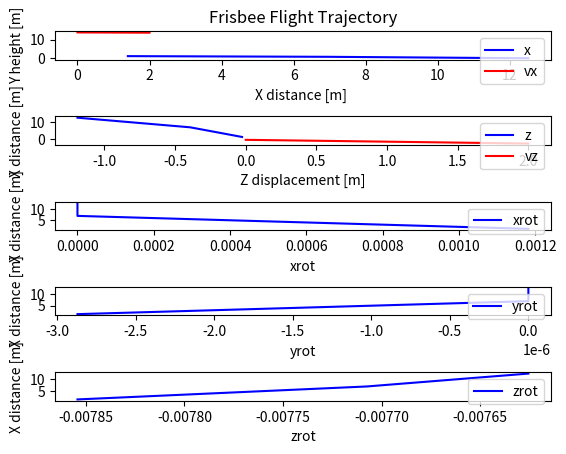

Recreate this plot in Python.
import matplotlib.pyplot as plt
import math


"""
Termology explained:

    x - axis are forward/backward
    y - axis are height
    z - axis are sides

    *alpha is then the angle between x-axis and the outgoing direction
    *beta is the angle in z-axis

 Above AREA
[-----------]
  ________       _
 /|       |\     |
| |       | |    | Side AREA
 \|       |/     |
                 -

Main sources:
http://scripts.mit.edu/~womens-ult/frisbee_physics.pdf
https://scholarworks.moreheadstate.edu/cgi/viewcontent.cgi?article=1082&context=student_scholarship_posters
https://morleyfielddgc.files.wordpress.com/2009/04/hummelthesis.pdf

"""


# Variables
x = 0.0
y = 0.0
z = 0.0

vx = 0.0
vy = 0.0
vz = 0.0

g = -9.81 # gravity
RHO = 1.23 # density of air

# Frisbee specifics
m = 0.175 # in kg
R = 0.1085 # radie in m

# See these on discsport.se
Rim_Thickness = 0.012
Rim_depth = 0.013
Center_Height = 0.019 # max height


CL0 = 0.1 #The lift coefficient at alpha=0.
CLA = 1.4 #The lift coefficient dependent on alpha

CD0 = 0.08 #The drag coefficient at alpha = 0
CDA = 2.72 #The drag coefficient dependent on alpha

ALPHA0 = -4

# AREAs
above_AREA = math.pi * pow(R, 2)
side_AREA = R*2*Center_Height

"""
Physics functions
"""

def x_axis_velocity(zrot, vx):
    # Calculate the drag coefficient for prantls relationship
    cd = CD0 + CDA *pow((zrot -ALPHA0)*math.pi/180, 2)
    # The change invelocity in the x direction , obtained by solving
    # the force equation for deltav. ( The only force present is the drag force)
    return -RHO*pow(vx,2)*side_AREA*cd*deltaT;

def y_axis_velocity(xrot, zrot, vx):
    # [redacted]
    cl = CL0 + CLA *zrot *math.pi/180
    # The change in velocity in the y direction obtained
    # setting the  net force equal to the sum of the gravitational force and the lift force and solving for deltav
    return (RHO*pow(vx,2)*above_AREA*cl/2/m+g)*deltaT

def z_axis_velocity(xrot,zrot, vx):
    # [redacted]
    cl = CL0 + CLA *zrot *math.pi/180
    # The change in velocity in the y direction obtained
    # setting the  net force equal to the sum of the gravitational force and the lift force and solving for deltav
    return math.cos(xrot)*(RHO*pow(vx,2)*above_AREA*cl/2/m+g)*deltaT

def x_axis_rot(yrot,xrot, vx):
    """
    ROLL
    Crr, Crp = constants, z = Roll = p
    Formula:
    R = (Crr*r + Crp*p)*1/2*RHO*v^2*AREA*2*R
    """
    crr = 0.014
    crp = -0.0055
    roll = (crr*yrot*math.pi / 180 + crp*xrot*math.pi / 180)* 1/2 * RHO * pow(vx,2) * above_AREA * 2*R
    return roll*deltaT

def y_axis_rot(yrot, vx):
    """
    SPIN DOWN (might be negligible)
    y = spin down = r
    angular velocity drag
    Formula:
    N = (CNR*r)*1/2*RHO*v^2*AREA*d
    """
    CNR = -0.000034
    spin = (CNR*yrot*math.pi / 180) * 1/2 * RHO * pow(vx,2) * above_AREA * 2*R
    return spin*deltaT

def z_axis_rot(zrot, zrot0, vx):
    """
    PITCH
    Cm0, Cma, Cmq = constants, x = Pitch = vx
    Formula:
    M = (CM0 + Cma*alpha + CMq*q)*1/2*RHO*v^2*AREA*d
    """
    CM0 = -0.08
    CMA = 0.43
    CMq = - 0.005
    pitch =(CM0 + CMA*(-CL0/CLA)*math.pi / 180  + CMq* zrot*math.pi / 180) * 1/2 * RHO * pow(vx,2) * above_AREA * 2*R
    return pitch*deltaT

def simulate(y0, vx0, vy0, vz0, xrot0, yrot0, zrot0, deltaT):

    print("Simulation Started:")
    print( "Velocity Vector (",vx0, vy0, vz0,") [m/s]" )
    print( "Velocity Vector (",3.6*vx0, 3.6*vy0, 3.6*vz0,") [km/h]" )
    print( "Rotation Vector (",xrot0, yrot0, zrot0,")")
    print( "Rotation Speed ", yrot0, "[rad/s]")

    x = 0
    y = y0
    z = 0

    vx = vx0
    vy = vy0
    vz = vz0

    xrot = xrot0
    yrot = yrot0
    zrot = zrot0

    loop_count = 0

    # These lists are used to save values for plot!
    x_values = []
    y_values = []
    z_values = []
    xrot_values = []
    yrot_values = []
    zrot_values = []
    vx_values = []
    vz_values = []

    while (y > 0):

        deltavy = y_axis_velocity(xrot,zrot0, vx)
        deltavx = x_axis_velocity(zrot0, vx)
        deltavz = z_axis_velocity(xrot,zrot0, vx)

        xrot = x_axis_rot(yrot,xrot, vx)
        yrot = y_axis_rot(yrot, vx)
        zrot = z_axis_rot(zrot, zrot0, vx)

    #    xrot = xrot + deltarotx
    #    yrot = yrot + deltaroty
    #    zrot = zrot + deltarotz

        vx=vx+deltavx
        vy=vy+deltavy
        vz=vz+deltavz

        x=x+vx*deltaT
        y=y+vy*deltaT
        z=z+vz*deltaT

        if (loop_count % 4 == 0): # skip some values to speed things up
            x_values.append(x)
            y_values.append(y)
            z_values.append(z)
            vz_values.append(vz)
            vx_values.append(vx)
            xrot_values.append(xrot)
            yrot_values.append(yrot)
            zrot_values.append(zrot)

        loop_count+=1

    print("Done, Number of calculation iterations: ", loop_count)
    plot_graphs(x_values, y_values, z_values, vz_values, vx_values, xrot_values, yrot_values, zrot_values)

def plot_graphs(x_values, y_values, z_values, vz_values, vx_values, xrot_values, yrot_values, zrot_values):
    fig, axs = plt.subplots(5)

    axs[0].set_title('Frisbee Flight Trajectory')
    axs[0].set_xlabel('X distance [m] ')
    axs[0].set_ylabel('Y height [m]')
    axs[0].plot(x_values, y_values, '-b', label= "x")
    axs[0].plot(vx_values,'-r', label= "vx")

    axs[1].set_xlabel('Z displacement [m]')
    axs[1].set_ylabel('X distance [m]')
    axs[1].plot(z_values, x_values, '-b', label= "z")
    axs[1].plot(vz_values,'-r', label= "vz")

    axs[2].set_xlabel('xrot')
    axs[2].set_ylabel('X distance [m]')
    axs[2].plot(xrot_values, x_values, '-b', label= "xrot")

    axs[3].set_xlabel('yrot')
    axs[3].set_ylabel('X distance [m]')
    axs[3].plot(yrot_values, x_values, '-b', label= "yrot")

    axs[4].set_xlabel('zrot')
    axs[4].set_ylabel('X distance [m]')
    axs[4].plot(zrot_values, x_values, '-b', label= "zrot")


    axs[0].legend(loc="upper right")
    axs[1].legend(loc="upper right")
    axs[2].legend(loc="upper right")
    axs[3].legend(loc="upper right")
    axs[4].legend(loc="upper right")


    plt.subplots_adjust(hspace = 2  )
    plt.show()

if __name__ == "__main__":
    y0 = 1 # m above ground
    vx0 = 14 # m/s x axis
    vy0 = 0 # m/s y axis
    vz0 = 0 # m/s in z axis
    yrot0 = 50 # rotation radian per second
    xrot0 = 0 # rotation radian per second
    zrot0 = 7.5 # rotation radian per second
    deltaT = 0.1 # number of calculation intervalls

    simulate(y0, vx0, vy0, vz0,  xrot0, yrot0, zrot0, deltaT)
